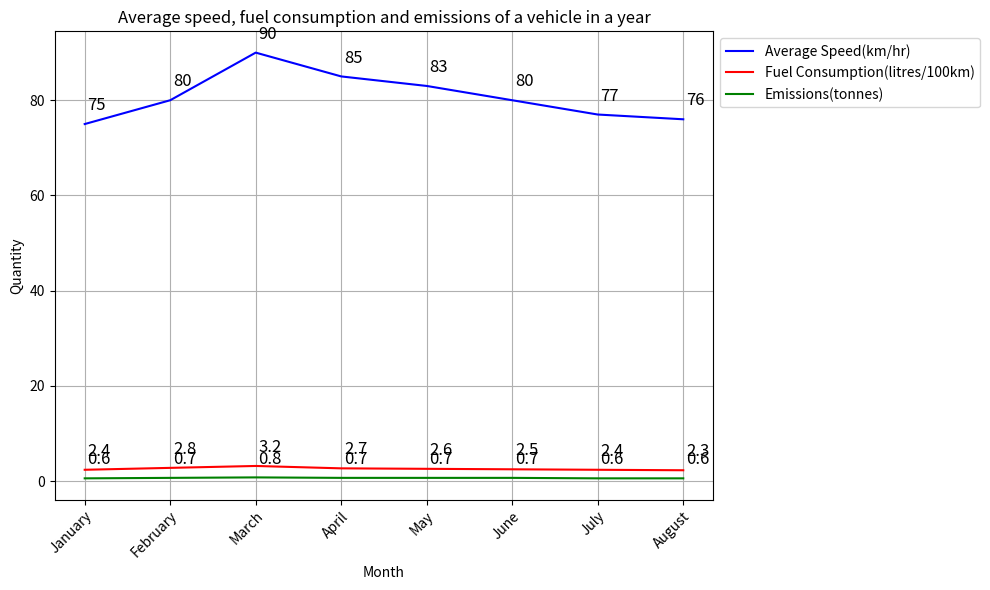

Write the Python code that produced this figure. (Note: this script raises an exception after producing the figure.)

import matplotlib.pyplot as plt
import pandas as pd
import numpy as np

data = [['January', 75, 2.4, 0.6], 
        ['February', 80, 2.8, 0.7], 
        ['March', 90, 3.2, 0.8],
        ['April', 85, 2.7, 0.7],
        ['May', 83, 2.6, 0.7],
        ['June', 80, 2.5, 0.7],
        ['July', 77, 2.4, 0.6],
        ['August', 76, 2.3, 0.6]]

df = pd.DataFrame(data, columns=['Month', 'Average Speed(km/hr)', 'Fuel Consumption(litres/100km)', 'Emissions(tonnes)'])

fig = plt.figure(figsize=(10, 6))
ax = fig.add_subplot(111)

ax.plot(df['Month'], df['Average Speed(km/hr)'], 'b-', label='Average Speed(km/hr)')
ax.plot(df['Month'], df['Fuel Consumption(litres/100km)'], 'r-', label='Fuel Consumption(litres/100km)')
ax.plot(df['Month'], df['Emissions(tonnes)'], 'g-', label='Emissions(tonnes)')

ax.set_title('Average speed, fuel consumption and emissions of a vehicle in a year')
ax.set_xlabel('Month')
ax.set_ylabel('Quantity')
ax.legend(loc='upper left', bbox_to_anchor=(1, 1))
ax.grid(True)
ax.xaxis.set_ticks(np.arange(len(df['Month'])))
ax.xaxis.set_ticklabels(df['Month'], rotation=45, ha="right", wrap=True)

for i in range(len(df['Month'])):
    ax.annotate(str(df['Average Speed(km/hr)'][i]), xy=(i, df['Average Speed(km/hr)'][i]), 
                xytext=(2, 10), textcoords='offset points', fontsize=12)
    ax.annotate(str(df['Fuel Consumption(litres/100km)'][i]), xy=(i, df['Fuel Consumption(litres/100km)'][i]), 
                xytext=(2, 10), textcoords='offset points', fontsize=12)
    ax.annotate(str(df['Emissions(tonnes)'][i]), xy=(i, df['Emissions(tonnes)'][i]), 
                xytext=(2, 10), textcoords='offset points', fontsize=12)

plt.tight_layout()
plt.savefig('line chart/png/41.png')
plt.clf()
